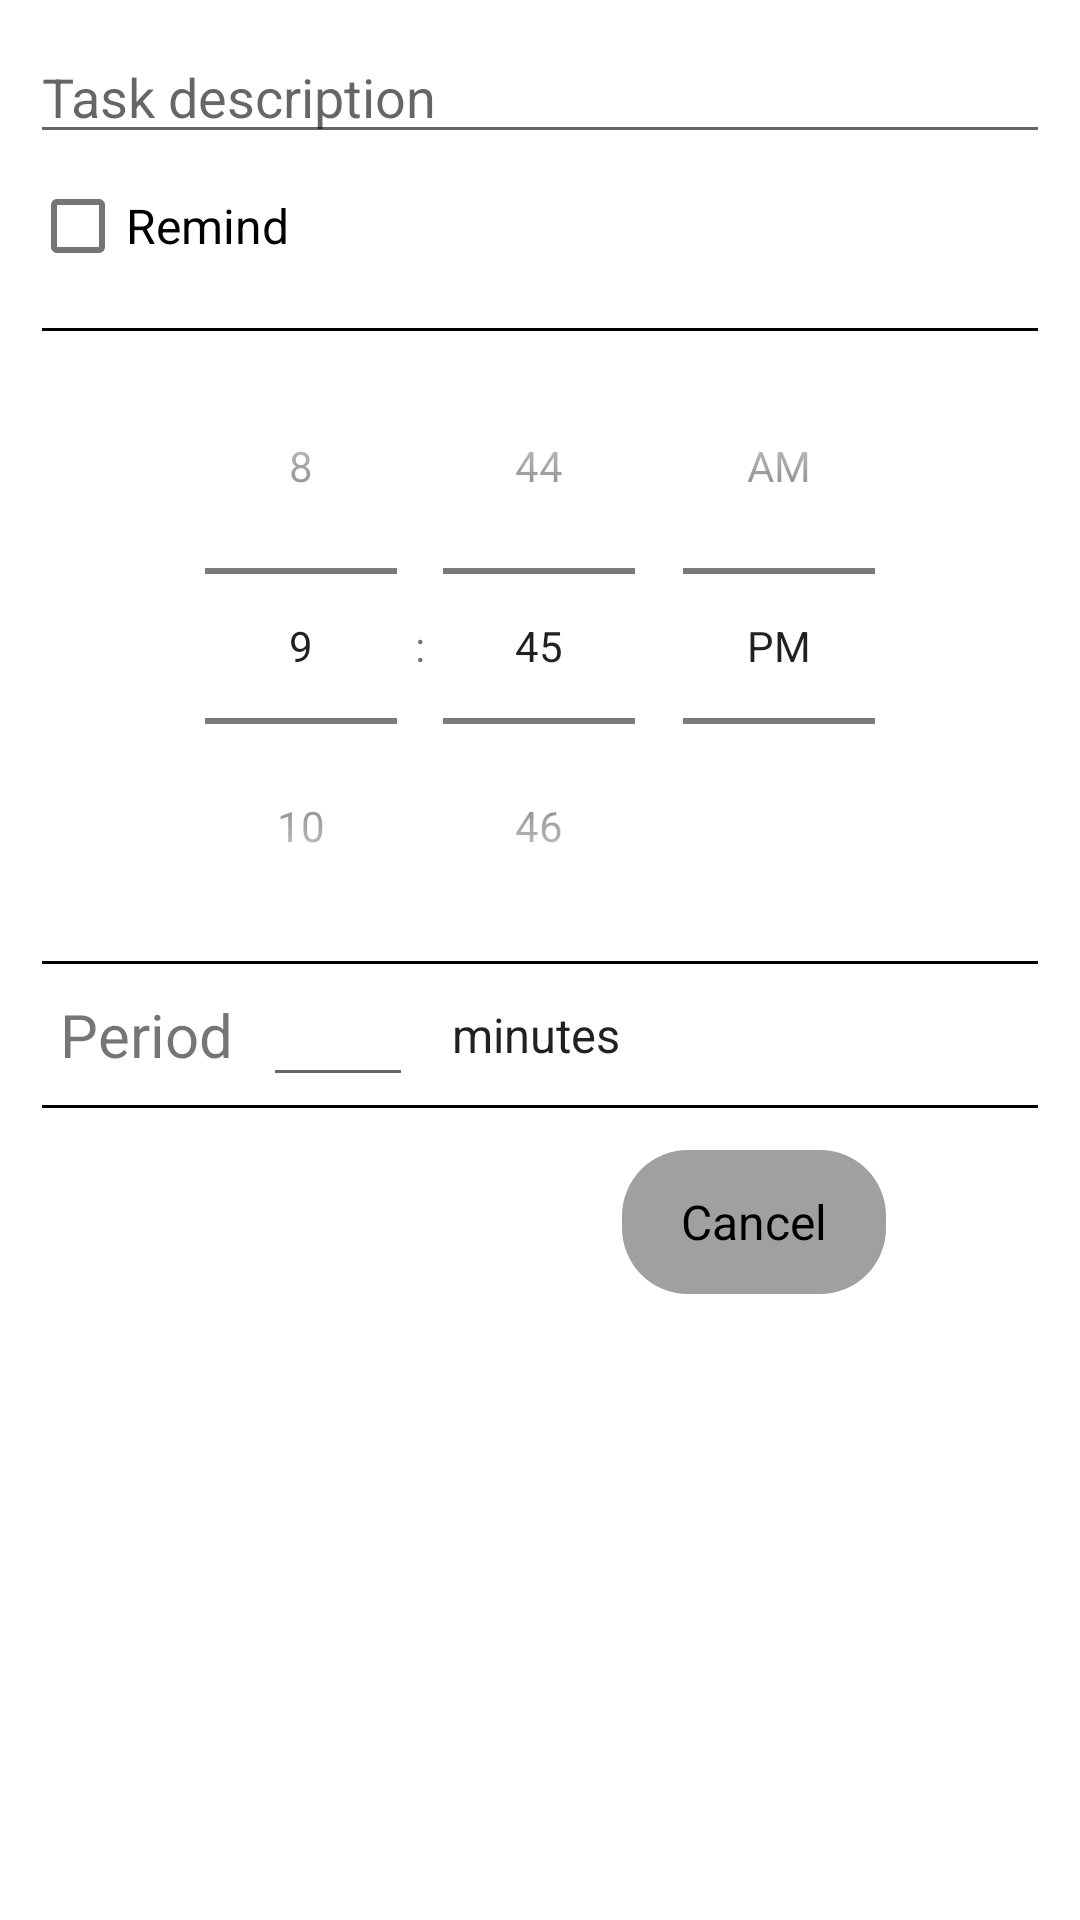

Reconstruct the res/layout file that produces this screen, plus the resources it refers to.
<!-- AndroidManifest.xml: application theme Theme.CalendarApp -->
<!-- res/layout/fragment_task_edit_panel.xml -->
<?xml version="1.0" encoding="utf-8"?>
<androidx.constraintlayout.widget.ConstraintLayout
		xmlns:android="http://schemas.android.com/apk/res/android"
		xmlns:app="http://schemas.android.com/apk/res-auto"
		xmlns:tools="http://schemas.android.com/tools"
		tools:context=".ui.TaskEditPanelFragment"

		android:id="@+id/taskEditPanel"
		android:orientation="vertical"
		android:layout_width="match_parent"
		android:layout_height="wrap_content"
		style="@style/Theme.CalendarApp.TaskEditPanel">

	<EditText
			android:id="@+id/taskDescription"
			app:layout_constraintStart_toStartOf="parent"
			app:layout_constraintEnd_toEndOf="parent"
			app:layout_constraintTop_toTopOf="parent"
			android:layout_width="match_parent"
			android:layout_height="wrap_content"
			android:inputType="textCapSentences"
			android:hint="@string/task_description"
			android:autofillHints=""/>

	<CheckBox
			android:id="@+id/taskReminderEnabled"
			app:layout_constraintStart_toStartOf="parent"
			app:layout_constraintTop_toBottomOf="@+id/taskDescription"
			android:layout_width="wrap_content"
			android:layout_height="wrap_content"
			android:text="@string/remind"
			android:textSize="@dimen/text_normal"/>

	<View	app:layout_constraintStart_toStartOf="parent"
			app:layout_constraintTop_toTopOf="@id/taskTimePicker"
			style="@style/Theme.CalendarApp.Separator"/>

	<TimePicker
			android:id="@+id/taskTimePicker"
			app:layout_constraintStart_toStartOf="parent"
			app:layout_constraintEnd_toEndOf="parent"
			app:layout_constraintTop_toBottomOf="@+id/taskReminderEnabled"
			android:layout_width="wrap_content"
			android:layout_height="wrap_content"
			android:layout_marginTop="10dp"
			android:timePickerMode="spinner"/>

	<View	app:layout_constraintStart_toStartOf="parent"
			app:layout_constraintBottom_toBottomOf="@id/taskTimePicker"
			style="@style/Theme.CalendarApp.Separator"/>

	<TextView
			android:id="@+id/periodText"
			app:layout_constraintStart_toStartOf="parent"
			app:layout_constraintTop_toBottomOf="@id/taskTimePicker"
			android:layout_width="wrap_content"
			android:layout_height="wrap_content"
			android:text="@string/period"
			android:textSize="@dimen/text_bigger"
			android:padding="10dp"/>

	<EditText
			android:id="@+id/taskPeriod"
			android:inputType="number"
			android:autofillHints=""
			app:layout_constraintStart_toEndOf="@id/periodText"
			app:layout_constraintTop_toTopOf="@id/periodText"
			app:layout_constraintBottom_toBottomOf="@id/periodText"
			android:minWidth="50sp"
			android:layout_width="wrap_content"
			android:layout_height="wrap_content"/>

	<Spinner
			android:id="@+id/taskPeriodUnit"
			android:spinnerMode="dialog"
			android:entries="@array/period_units"
			app:layout_constraintStart_toEndOf="@id/taskPeriod"
			app:layout_constraintTop_toTopOf="@id/periodText"
			app:layout_constraintBottom_toBottomOf="@id/periodText"
			android:layout_width="wrap_content"
			android:layout_height="wrap_content"
			android:padding="5dp"
			style="@style/Theme.CalendarApp.Spinner"/>


	<View	app:layout_constraintStart_toStartOf="parent"
			app:layout_constraintTop_toBottomOf="@id/periodText"
			style="@style/Theme.CalendarApp.Separator"/>

	<Button
			android:id="@+id/saveTaskButton"
			app:layout_constraintStart_toStartOf="parent"
			app:layout_constraintEnd_toStartOf="@id/cancelTaskEditButton"
			app:layout_constraintTop_toBottomOf="@id/periodText"
			app:layout_constraintHorizontal_chainStyle="spread"
			android:layout_width="wrap_content"
			android:layout_height="wrap_content"
			android:layout_marginTop="15dp"
			android:text="@string/save"
			style="@style/Theme.CalendarApp.Button.SecondaryColor"/>

	<Button
			android:id="@+id/cancelTaskEditButton"
			app:layout_constraintStart_toEndOf="@id/saveTaskButton"
			app:layout_constraintEnd_toEndOf="parent"
			app:layout_constraintTop_toBottomOf="@id/periodText"
			app:layout_constraintHorizontal_chainStyle="spread"
			android:layout_width="wrap_content"
			android:layout_height="wrap_content"
			android:layout_marginTop="15dp"
			android:text="@string/cancel"
			style="@style/Theme.CalendarApp.Button"/>

</androidx.constraintlayout.widget.ConstraintLayout>
<!-- resources referenced by this layout -->
<resources>
  <string-array name="period_units">
  		<item>minutes</item>
  		<item>hours</item>
  		<item>days</item>
  		<item>weeks</item>
  		<item>months</item>
  		<item>years</item>
  	</string-array>
  <dimen name="text_bigger">20sp</dimen>
  <dimen name="text_normal">16sp</dimen>
  <string name="cancel">Cancel</string>
  <string name="period">Period</string>
  <string name="remind">Remind</string>
  <string name="save">Save</string>
  <string name="task_description">Task description</string>
  <style name="Theme.CalendarApp.Button">
  		<item name="android:background">@drawable/shape_rounded_corners</item>
  		<item name="android:textAllCaps">false</item>
  		<item name="android:textSize">16sp</item>
  	</style>
  <style name="Theme.CalendarApp.Button.SecondaryColor">
  		<item name="backgroundTint">?attr/colorSecondary</item> 
  		<item name="android:textColor">?attr/colorOnSecondary</item>
  	</style>
  <style name="Theme.CalendarApp.Separator">
  		<item name="android:layout_width">match_parent</item>
  		<item name="android:layout_height">1dp</item>
  		<item name="android:layout_marginStart">4dp</item>
  		<item name="android:layout_marginEnd">4dp</item>
  		<item name="android:background">?attr/colorOnPrimary</item>
  	</style>
  <style name="Theme.CalendarApp.Spinner">
  		<item name="backgroundTint">?attr/colorSecondary</item>
  		<item name="android:textColor">?attr/colorOnSecondary</item>
  	</style>
  <style name="Theme.CalendarApp.TaskEditPanel">
  		<item name="android:padding">10dp</item>
  		<item name="android:background">@drawable/shape_rounded_corners_top</item>
  		<item name="android:backgroundTint">?attr/colorSurface</item>
  		<item name="android:textColor">?attr/colorOnSurface</item>
  	</style>
  <style name="Theme.CalendarApp" parent="Theme.MaterialComponents.DayNight.DarkActionBar">
  		<item name="backgroundColor">@color/white</item>
  		<item name="colorOnBackground">@color/black</item>
  
  		<item name="colorPrimary">@color/light_gray</item>
  		<item name="colorPrimaryVariant">@color/lighter_gray</item>
  		<item name="colorPrimaryContainer">@color/white</item>
  		<item name="colorOnPrimary">@color/black</item>
  
  		<item name="colorSecondary">@color/blue</item>
  		<item name="colorSecondaryVariant">@color/darker_blue</item>
  		<item name="colorSecondaryContainer">@color/white</item>
  		<item name="colorOnSecondary">@color/white</item>
  
  		<item name="colorSurface">@color/white</item>
  		<item name="colorOnSurface">@color/black</item>
  
  		<item name="cardBackgroundColor">@color/light_gray</item>
  
  		<item name="paleTextColor">@color/light_gray</item>
  
  		<item name="android:statusBarColor">?attr/colorPrimaryVariant</item>
  	</style>
  <!-- drawable shape_rounded_corners (drawable) -->
  <?xml version="1.0" encoding="utf-8"?>
  <shape xmlns:android="http://schemas.android.com/apk/res/android">
  	<solid android:color="?attr/backgroundTint"/>
  	<corners android:radius="@dimen/round_radius"/>
  </shape>
  <!-- drawable shape_rounded_corners_top (drawable) -->
  <?xml version="1.0" encoding="utf-8"?>
  <shape xmlns:android="http://schemas.android.com/apk/res/android">
  	<solid android:color="?attr/backgroundTint"/>
  	<corners
  			android:topLeftRadius="@dimen/round_radius"
  			android:topRightRadius="@dimen/round_radius"/>
  </shape>
  <color name="white">#FFFFFFFF</color>
  <color name="black">#FF000000</color>
  <color name="light_gray">#FFA0A0A0</color>
  <dimen name="round_radius">22dp</dimen>
</resources>
